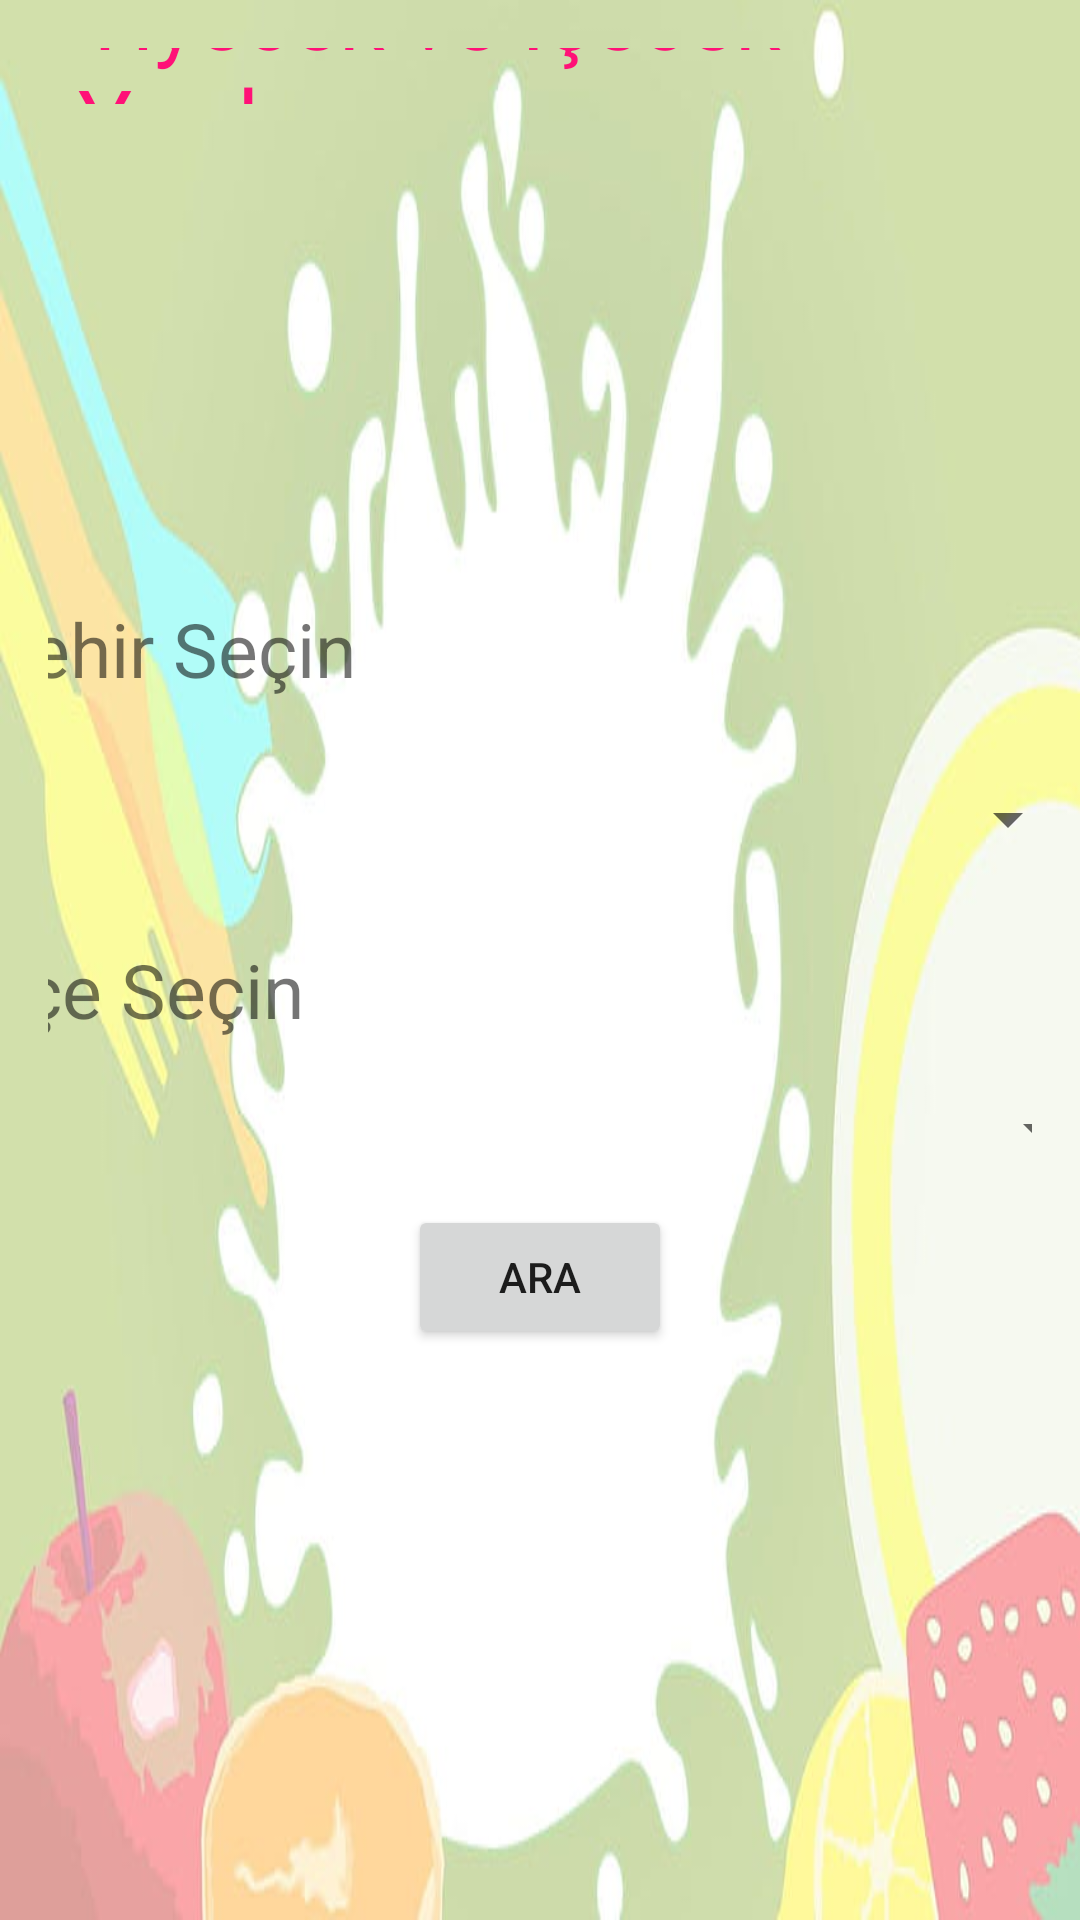

This screen was rendered from an Android layout file. Write that file and the resources it references.
<!-- AndroidManifest.xml: application theme Theme.DepremYardim -->
<!-- res/layout/activity_yiyecek_ve_giyecek.xml -->
<?xml version="1.0" encoding="utf-8"?>
<LinearLayout xmlns:android="http://schemas.android.com/apk/res/android"
    xmlns:tools="http://schemas.android.com/tools"
    android:layout_width="match_parent"
    android:layout_height="match_parent"
    android:orientation="vertical"
    android:padding="16dp"
    android:gravity="center"
    android:background="@drawable/yiyecekvegiyecek"
    tools:context=".MainActivity">

    <TextView
        android:layout_width="wrap_content"
        android:layout_height="50dp"
        android:text="Yiyecek ve İçecek Yardımı"
        android:textSize="30dp"
        android:textColor="#f17"
        android:layout_margin="10dp"/>

    <LinearLayout
        android:layout_width="380dp"
        android:layout_height="621dp"
        android:gravity="center"
        android:orientation="vertical">


        <TextView
            android:id="@+id/cityTextView"
            android:layout_width="wrap_content"
            android:layout_height="wrap_content"
            android:text="Şehir Seçin"
            android:layout_gravity="start"
            android:layout_margin="5dp"
            android:textSize="25dp" />

        <Spinner
            android:id="@+id/citySpinner"
            android:layout_width="match_parent"
            android:layout_height="50dp"
            android:layout_margin="10sp" />

        <TextView
            android:id="@+id/districtTextView"
            android:layout_width="wrap_content"
            android:layout_height="wrap_content"
            android:text="İlçe Seçin"
            android:layout_margin="5dp"
            android:layout_gravity="start"
            android:textSize="25dp"/>
        <Spinner
            android:id="@+id/districtSpinner"
            android:layout_width="match_parent"
            android:layout_height="50dp" />

        <Button
            android:id="@+id/showButton"
            android:layout_width="wrap_content"
            android:layout_height="wrap_content"
            android:onClick="showCampLocation"
            android:text="Ara" />

        <TextView
            android:id="@+id/campLocationTextView"
            android:layout_width="match_parent"
            android:layout_height="50dp"
            android:layout_marginTop="16dp" />

    </LinearLayout>


</LinearLayout>
<!-- resources referenced by this layout -->
<resources>
  <!-- drawable yiyecekvegiyecek: jpg bitmap (drawable, 27082 bytes) -->
  <style name="Theme.DepremYardim" parent="Theme.MaterialComponents.DayNight.NoActionBar">
          
          <item name="colorPrimary">@color/purple_500</item>
          <item name="colorPrimaryVariant">@color/purple_700</item>
          <item name="colorOnPrimary">@color/white</item>
          
          <item name="colorSecondary">@color/teal_200</item>
          <item name="colorSecondaryVariant">@color/teal_700</item>
          <item name="colorOnSecondary">@color/black</item>
          
          <item name="android:statusBarColor">?attr/colorPrimaryVariant</item>
          
      </style>
  <!-- not gathered from this repository: default colours our renderer supplied (Android Studio template values) -->
  <color name="purple_500">#FF6200EE</color>
  <color name="purple_700">#FF3700B3</color>
  <color name="teal_200">#FF03DAC5</color>
  <color name="teal_700">#FF018786</color>
  <color name="black">#FF000000</color>
  <color name="white">#FFFFFFFF</color>
</resources>
